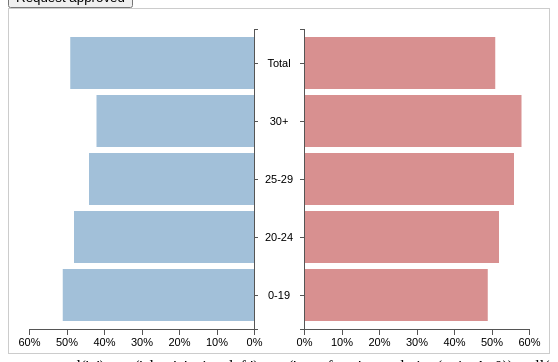
D3 v4 page, settled after 360 driven frames (6 s of simulated time); the page loaded 1 data file(s).


// SET UP DIMENSIONS
var w = 500,
    h = 300;

// margin.middle is distance from center line to each y-axis
var margin = {
top: 20,
right: 20,
bottom: 24,
left: 20,
middle: 25
};

// the width of each side of the chart
var regionWidth = w/2 - margin.middle;



// these are the x-coordinates of the y-axes
var pointA = regionWidth,
  pointB = w - regionWidth;

  // CREATE SVG
  var svg = d3.select('#svg1').append('svg')
  .attr('width', margin.left + w + margin.right)
  .attr('height', margin.top + h + margin.bottom)
  // ADD A GROUP FOR THE SPACE WITHIN THE MARGINS
  .append('g')
    .attr("transform", "translate(" + margin.left + "," + margin.top + ")");


d3.csv("request accepted.csv", function(error,data){
  if(error) throw error;

  data.forEach(function(d){
    d.female = +d.female;
    d.male = +d.male;
    d.total = +d.total;
    d.percentfemale = +d.percentfemale;
    d.percentmale = +d.percentmale;

  });






// find the maximum data value on either side
//  since this will be shared by both of the x-axes
var maxValue = Math.max(
d3.max(data, function(d) { return d.percentmale; }),
d3.max(data, function(d) { return d.percentfemale; })
);

// SET UP SCALES

// the xScale goes from 0 to the width of a region
//  it will be reversed for the left x-axis
var xScale = d3.scaleLinear()
.domain([0, maxValue])
.range([0, regionWidth])
.nice();

var xScaleLeft = d3.scaleLinear()
.domain([0, maxValue])
.range([regionWidth, 0]);

var xScaleRight = d3.scaleLinear()
.domain([0, maxValue])
.range([0, regionWidth]);

var yScale = d3.scaleBand()
.domain(data.map(function(d) { return d.group; }))
.rangeRound([h,0])
.padding(0.1);


// SET UP AXES
var yAxisLeft = d3.axisRight(yScale)
.tickSize(4,0)
.tickPadding(margin.middle-4);

var yAxisRight = d3.axisLeft(yScale)
.tickSize(4,0)
.tickFormat('');

var xAxisRight = d3.axisBottom(xScale)
.tickFormat(function(d) { return d + "%"; })
.ticks(5);


var xAxisLeft = d3.axisBottom(xScale.copy().range([pointA, 0]))
// REVERSE THE X-AXIS SCALE ON THE LEFT SIDE BY REVERSING THE RANG
.tickFormat(function(d) { return d + "%"; })
.ticks(5);

// MAKE GROUPS FOR EACH SIDE OF CHART
// scale(-1,1) is used to reverse the left side so the bars grow left instead of right
var leftBarGroup = svg.append('g')
.attr('transform', translation(pointA, 0) + 'scale(-1,1)');
var rightBarGroup = svg.append('g')
.attr('transform', translation(pointB, 0));

// DRAW AXES
svg.append('g')
.attr('class', 'axis y left')
.attr('transform', translation(pointA, 0))
.call(yAxisLeft)
.selectAll('text')
.style('text-anchor', 'middle');

svg.append('g')
.attr('class', 'axis y right')
.attr('transform', translation(pointB, 0))
.call(yAxisRight)
// .style("text-anchor", "end")
// .text("Female");

svg.append('g')
.attr('class', 'axis x left')
.attr('transform', translation(0, h))
.call(xAxisLeft);

svg.append('g')
.attr('class', 'axis x right')
.attr('transform', translation(pointB, h))
.call(xAxisRight);




// DRAW BARS
leftBarGroup.selectAll('.bar.left')
.data(data)
.enter().append('rect')
  .attr('class', 'bar left')
  .attr('x', 0)
  .attr('y', function(d) { return yScale(d.group); })
  .attr('width', function(d) { return xScale(d.percentmale); })
  .attr('height', yScale.bandwidth());



rightBarGroup.selectAll('.bar.right')
.data(data)
.enter().append('rect')
  .attr('class', 'bar right')
  .attr('x', 0)
  .attr('y', function(d) { return yScale(d.group); })
  .attr('width', function(d) { return xScale(d.percentfemale); })
  .attr('height', yScale.bandwidth());

  // draw tips
  // var tooltip = d3.select("body")
  // 							.append("div")
  // 							.attr("class","tooltip")
  // 							.style("opacity",0.0);
  //
  //         leftBarGroup.on("mouseover",function(d){
  // 				/*
  // 				鼠标移入时，
  // 				（1）通过 selection.html() 来更改提示框的文字
  // 				（2）通过更改样式 left 和 top 来设定提示框的位置
  // 				（3）设定提示框的透明度为1.0（完全不透明）
  // 				*/
  //
  //
  // 				tooltip.html( "的出货量为" + "<br />" + d.percentfemale + " 百万台")
  // 					.style("left", (d3.event.pageX) + "px")
  // 					.style("top", (d3.event.pageY + 20) + "px")
  // 					.style("opacity",1.0);
  //
  //           console.log(d);
  // 			})
  // 			.on("mousemove",function(d){
  // 				/* 鼠标移动时，更改样式 left 和 top 来改变提示框的位置 */
  //
  // 				tooltip.style("left", (d3.event.pageX) + "px")
  // 						.style("top", (d3.event.pageY + 20) + "px");
  // 			})
  // 			.on("mouseout",function(d){
  // 				/* 鼠标移出时，将透明度设定为0.0（完全透明）*/
  //
  // 				tooltip.style("opacity",0.0);
  //       });


// so sick of string concatenation for translations
function translation(x,y) {
return 'translate(' + x + ',' + y + ')';
}

});

function updateData(){
  d3.csv("approved.csv", function(error,data) {
    data.forEach(function(d){
      d.female = +d.female;
      d.male = +d.male;
      d.total = +d.total;
      d.percentfemale = +d.percentfemale;
      d.percentmale = +d.percentmale;
    });
    var maxValue = Math.max(
    d3.max(data, function(d) { return d.percentmale; }),
    d3.max(data, function(d) { return d.percentfemale; })
    );

    // SET UP SCALES

    // the xScale goes from 0 to the width of a region
    //  it will be reversed for the left x-axis
    var xScale = d3.scaleLinear()
    .domain([0, maxValue])
    .range([0, regionWidth])
    .nice();

    var xScaleLeft = d3.scaleLinear()
    .domain([0, maxValue])
    .range([regionWidth, 0]);

    var xScaleRight = d3.scaleLinear()
    .domain([0, maxValue])
    .range([0, regionWidth]);

    var yScale = d3.scaleBand()
    .domain(data.map(function(d) { return d.group; }))
    .rangeRound([h,0])
    .padding(0.1);

    // Select the section we want to apply our changes to
    var svg = d3.select("#svg1").transition();

    // Make the changes
        svg.select(".bar.left")   // change the line
        .data(data)
        .enter().append('rect')
          .attr('class', 'bar left')
          .attr('x', 0)
          .attr('y', function(d) { return yScale(d.group); })
          .attr('width', function(d) { return xScale(d.percentmale); })
          .attr('height', yScale.bandwidth());

          svg.select(".bar.right")   // change the line
          .data(data)
          .enter().append('rect')
            .attr('class', 'bar right')
            .attr('x', 0)
            .attr('y', function(d) { return yScale(d.group); })
            .attr('width', function(d) { return xScale(d.percentfemale); })
            .attr('height', yScale.bandwidth());
        svg.select(".axis.y.left") // change the x axis
            .duration(750)
            .call(yAxisLeft);
        svg.select(".y.axis") // change the y axis
            .duration(750)
            .call(yAxis);

  });
}



### data: request accepted.csv
group, female, male, total, percentfemale, percentmale
0-19, 134800, 142100, 277000, 49, 51
20-24, 102200, 94000, 196300, 52, 48
25-29, 52000, 40900, 93000, 56, 44
30+, 8000, 5900, 13800, 58, 42
Total, 296900, 282900, 580000, 51, 49